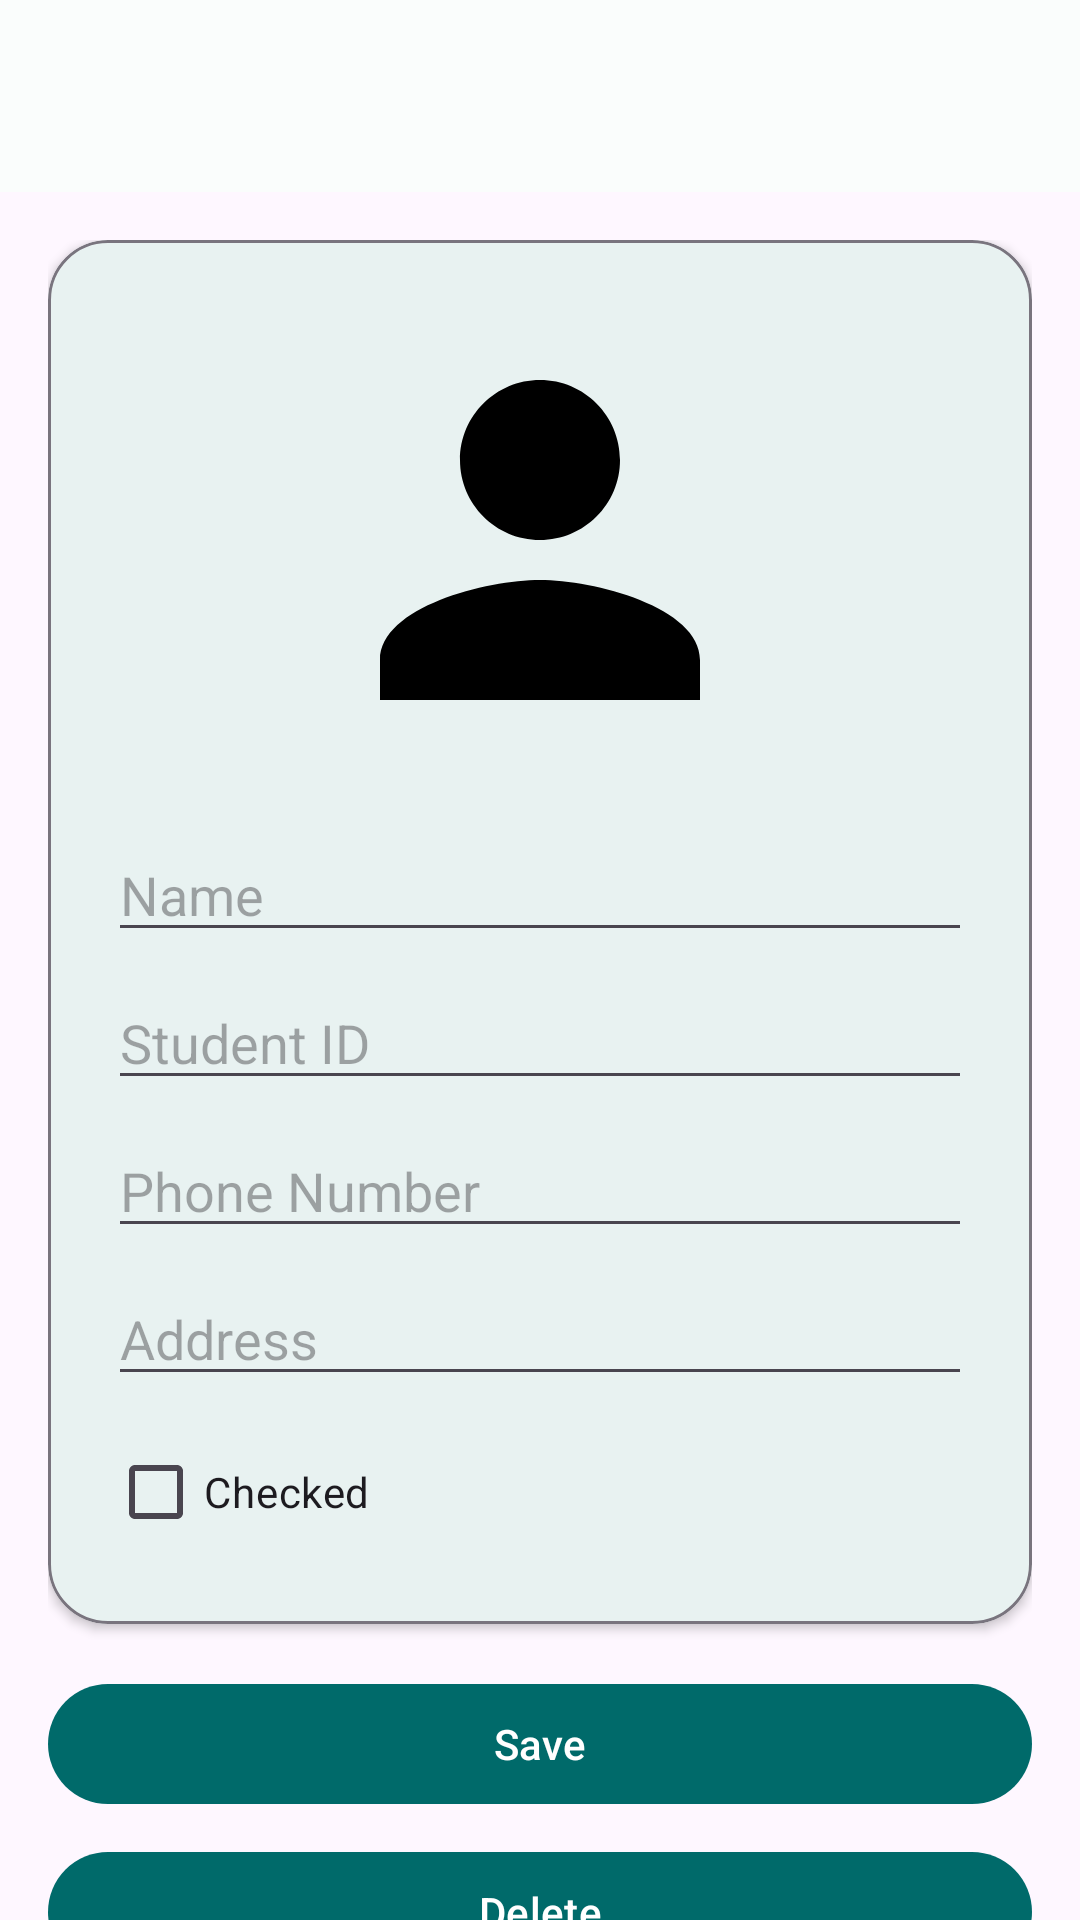

Here is an Android app screen rendered from its layout file. Give the layout XML and the strings, colors and styles it references.
<!-- AndroidManifest.xml: application theme Theme.StudentsApp -->
<!-- res/layout/activity_student_form.xml -->
<?xml version="1.0" encoding="utf-8"?>
<androidx.coordinatorlayout.widget.CoordinatorLayout xmlns:android="http://schemas.android.com/apk/res/android"
    xmlns:app="http://schemas.android.com/apk/res-auto"
    android:layout_width="match_parent"
    android:layout_height="match_parent">

    <com.google.android.material.appbar.AppBarLayout
        android:layout_width="match_parent"
        android:layout_height="wrap_content">

        <com.google.android.material.appbar.MaterialToolbar
            android:id="@+id/studentFormToolbar"
            android:layout_width="match_parent"
            android:layout_height="wrap_content"
            app:titleTextColor="?attr/colorOnSurface" />

    </com.google.android.material.appbar.AppBarLayout>

    <androidx.core.widget.NestedScrollView
        android:layout_width="match_parent"
        android:layout_height="match_parent"
        android:fillViewport="true"
        app:layout_behavior="@string/appbar_scrolling_view_behavior">

        <LinearLayout
            android:layout_width="match_parent"
            android:layout_height="wrap_content"
            android:orientation="vertical"
            android:padding="16dp">

            <com.google.android.material.card.MaterialCardView
                android:layout_width="match_parent"
                android:layout_height="wrap_content"
                app:cardCornerRadius="20dp"
                app:cardElevation="2dp"
                app:strokeColor="?attr/colorOutline"
                app:strokeWidth="1dp">

                <LinearLayout
                    android:layout_width="match_parent"
                    android:layout_height="wrap_content"
                    android:orientation="vertical"
                    android:padding="20dp">

                    
                    <com.google.android.material.imageview.ShapeableImageView
                        android:id="@+id/studentFormImage"
                        android:layout_width="160dp"
                        android:layout_height="160dp"
                        android:layout_gravity="center_horizontal"
                        android:contentDescription="@string/app_name"
                        android:padding="0dp"
                        android:scaleType="centerCrop"
                        android:src="@drawable/ic_person_24"
                        app:shapeAppearanceOverlay="@style/ShapeAppearanceOverlay.StudentsApp.CircleImage" />

                    
                    <EditText
                        android:id="@+id/studentFormName"
                        android:layout_width="match_parent"
                        android:layout_height="wrap_content"
                        android:layout_marginTop="16dp"
                        android:hint="Name" />

                    
                    <EditText
                        android:id="@+id/studentFormId"
                        android:layout_width="match_parent"
                        android:layout_height="wrap_content"
                        android:layout_marginTop="8dp"
                        android:hint="Student ID" />

                    
                    <EditText
                        android:id="@+id/studentFormPhone"
                        android:layout_width="match_parent"
                        android:layout_height="wrap_content"
                        android:layout_marginTop="8dp"
                        android:hint="@string/label_student_phonenumber" />

                    
                    <EditText
                        android:id="@+id/studentFormAddress"
                        android:layout_width="match_parent"
                        android:layout_height="wrap_content"
                        android:layout_marginTop="8dp"
                        android:hint="Address" />

                    
                    <CheckBox
                        android:id="@+id/studentFormChecked"
                        android:layout_width="wrap_content"
                        android:layout_height="wrap_content"
                        android:layout_marginTop="8dp"
                        android:text="Checked" />

                </LinearLayout>

            </com.google.android.material.card.MaterialCardView>

            
            <View
                android:layout_width="match_parent"
                android:layout_height="16dp" />

            <com.google.android.material.button.MaterialButton
                android:id="@+id/studentFormSave"
                android:layout_width="match_parent"
                android:layout_height="wrap_content"
                android:text="Save" />

            <com.google.android.material.button.MaterialButton
                android:id="@+id/studentFormDelete"
                android:layout_width="match_parent"
                android:layout_height="wrap_content"
                android:layout_marginTop="8dp"
                android:text="Delete" />

            <com.google.android.material.button.MaterialButton
                android:id="@+id/studentFormCancel"
                android:layout_width="match_parent"
                android:layout_height="wrap_content"
                android:layout_marginTop="8dp"
                android:text="Cancel" />

        </LinearLayout>

    </androidx.core.widget.NestedScrollView>

</androidx.coordinatorlayout.widget.CoordinatorLayout>
<!-- resources referenced by this layout -->
<resources>
  <!-- drawable ic_person_24 (drawable) -->
  <vector xmlns:android="http://schemas.android.com/apk/res/android"
      android:width="24dp"
      android:height="24dp"
      android:viewportWidth="24"
      android:viewportHeight="24">
  
      <path
          android:fillColor="#FF000000"
          android:pathData="M12,12c2.21,0 4,-1.79 4,-4s-1.79,-4 -4,-4 -4,1.79 -4,4 1.79,4 4,4zM12,14c-2.67,0 -8,1.34 -8,4v2h16v-2c0,-2.66 -5.33,-4 -8,-4z" />
  </vector>
  <string name="app_name">StudentsApp</string>
  <string name="label_student_phonenumber">Phone Number</string>
  <style name="ShapeAppearanceOverlay.StudentsApp.CircleImage" parent="">
          <item name="cornerFamily">rounded</item>
          <item name="cornerSize">50%</item>
      </style>
  <style name="Theme.StudentsApp" parent="Base.Theme.StudentsApp" />
  <style name="Base.Theme.StudentsApp" parent="Theme.Material3.DayNight.NoActionBar">
          <item name="colorPrimary">@color/studentsapp_primary</item>
          <item name="colorOnPrimary">@color/studentsapp_on_primary</item>
          <item name="colorSecondary">@color/studentsapp_secondary</item>
          <item name="colorOnSecondary">@color/studentsapp_on_secondary</item>
          <item name="colorSurface">@color/studentsapp_surface</item>
          <item name="colorOnSurface">@color/studentsapp_on_surface</item>
      </style>
  <color name="studentsapp_primary">#006A6A</color>
  <color name="studentsapp_on_primary">#FFFFFF</color>
  <color name="studentsapp_secondary">#4A6363</color>
  <color name="studentsapp_on_secondary">#FFFFFF</color>
  <color name="studentsapp_surface">#FAFDFC</color>
  <color name="studentsapp_on_surface">#191C1C</color>
</resources>
